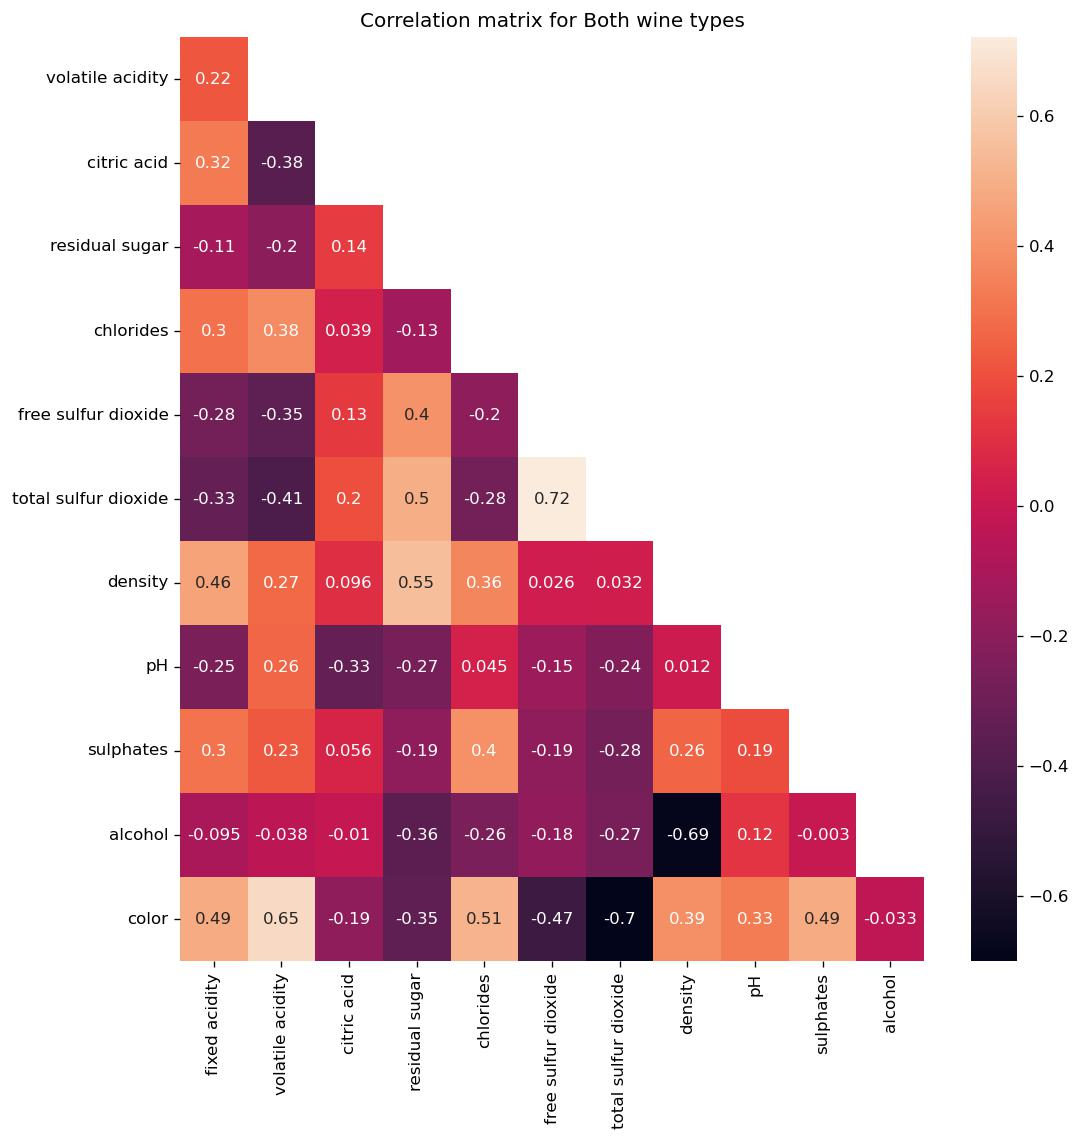

Data behind this chart, as committed beside it:
, fixed acidity, volatile acidity, citric acid, residual sugar, chlorides, free sulfur dioxide, total sulfur dioxide, density, pH, sulphates, alcohol
volatile acidity, 0.219, , , , , , , , , , 
citric acid, 0.3244, -0.378, , , , , , , , , 
residual sugar, -0.112, -0.196, 0.1425, , , , , , , , 
chlorides, 0.2982, 0.3771, 0.039, -0.1289, , , , , , , 
free sulfur dioxide, -0.2827, -0.3526, 0.1331, 0.4029, -0.195, , , , , , 
total sulfur dioxide, -0.3291, -0.4145, 0.1952, 0.4955, -0.2796, 0.7209, , , , , 
density, 0.4589, 0.2713, 0.09615, 0.5525, 0.3626, 0.02572, 0.03239, , , , 
pH, -0.2527, 0.2615, -0.3298, -0.2673, 0.04471, -0.1459, -0.2384, 0.01169, , , 
sulphates, 0.2996, 0.226, 0.0562, -0.1859, 0.3956, -0.1885, -0.2757, 0.2595, 0.1921, , 
alcohol, -0.09545, -0.03764, -0.01049, -0.3594, -0.2569, -0.1798, -0.2657, -0.6867, 0.1212, -0.003029, 
color, 0.4867, 0.653, -0.1874, -0.3488, 0.5127, -0.4716, -0.7004, 0.3906, 0.3291, 0.4872, -0.03297
